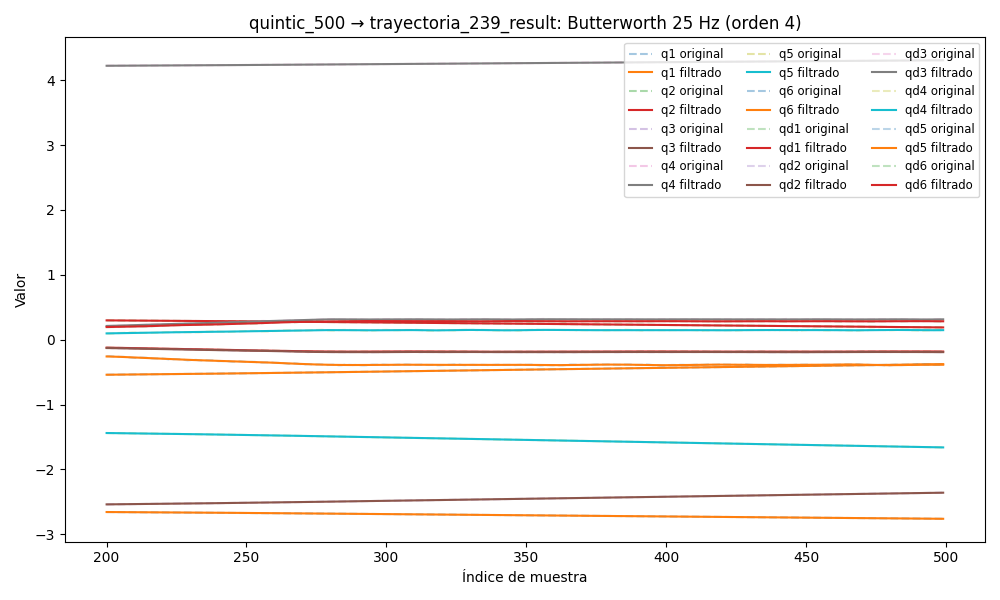

Values plotted in this chart, from the file beside it:
timestamp, q1, q2, q3, q4, q5, q6, qd1, qd2, qd3, qd4, qd5, qd6, tau1, tau2, tau3, tau4, tau5, tau6
1749037721, -2.637, 0.3177, -2.57, 4.208, -1.399, -0.5683, -0.00283, 0.0007279, -0.007461, 0.0117, -0.003257, -0.0005575, -0.1523, -0.4653, 0.5798, 0.35, -0.2936, -0.1398
1749037721, -2.637, 0.3177, -2.57, 4.208, -1.399, -0.5683, -0.001731, 0.0003242, -0.005902, 0.009549, -0.00277, -0.0005361, -0.1507, -0.4813, 0.6047, 0.333, -0.2584, -0.1352
1749037721, -2.637, 0.3177, -2.57, 4.208, -1.399, -0.5683, -0.000664, -7.280376500477302e-05, -0.004385, 0.007442, -0.002293, -0.0005154, -0.1375, -0.4755, 0.6022, 0.334, -0.2466, -0.1337
1749037721, -2.637, 0.3177, -2.57, 4.208, -1.399, -0.5683, 0.0003359, -0.0004548, -0.002953, 0.005428, -0.001836, -0.000495, -0.108, -0.4974, 0.6103, 0.3105, -0.2336, -0.1546
1749037721, -2.637, 0.3177, -2.57, 4.208, -1.399, -0.5683, 0.001239, -0.0008141, -0.001641, 0.003546, -0.001406, -0.000474, -0.09677, -0.5052, 0.6305, 0.2953, -0.2114, -0.1352
1749037721, -2.637, 0.3177, -2.57, 4.208, -1.399, -0.5683, 0.002023, -0.001144, -0.0004791, 0.00183, -0.001012, -0.0004517, -0.1146, -0.5158, 0.6515, 0.278, -0.192, -0.1298
1749037721, -2.637, 0.3177, -2.57, 4.208, -1.399, -0.5683, 0.002673, -0.00144, 0.0005142, 0.0003045, -0.000656, -0.0004269, -0.1085, -0.5421, 0.6621, 0.2705, -0.1846, -0.1437
1749037721, -2.637, 0.3177, -2.57, 4.208, -1.399, -0.5683, 0.003183, -0.001698, 0.001329, -0.001017, -0.0003408, -0.0003987, -0.08281, -0.5384, 0.6801, 0.2614, -0.1906, -0.1509
1749037721, -2.637, 0.3177, -2.57, 4.208, -1.399, -0.5683, 0.003554, -0.001915, 0.001965, -0.002127, -6.619867679430188e-05, -0.0003664, -0.06485, -0.564, 0.6884, 0.251, -0.1529, -0.1367
1749037721, -2.637, 0.3177, -2.57, 4.208, -1.399, -0.5683, 0.003794, -0.002089, 0.00243, -0.003027, 0.0001691, -0.0003297, -0.1045, -0.5655, 0.6999, 0.2529, -0.1568, -0.1357
1749037721, -2.637, 0.3177, -2.57, 4.208, -1.399, -0.5683, 0.003917, -0.002221, 0.002738, -0.003726, 0.0003675, -0.0002888, -0.06042, -0.5603, 0.6948, 0.2562, -0.1319, -0.1387
1749037721, -2.637, 0.3177, -2.57, 4.208, -1.399, -0.5683, 0.003938, -0.00231, 0.00291, -0.004236, 0.0005318, -0.0002449, -0.07713, -0.5907, 0.7198, 0.235, -0.1544, -0.1357
1749037721, -2.637, 0.3177, -2.57, 4.208, -1.399, -0.5683, 0.003875, -0.002356, 0.002969, -0.004574, 0.0006648, -0.0001998, -0.04691, -0.5518, 0.7049, 0.2458, -0.146, -0.1455
1749037721, -2.637, 0.3177, -2.57, 4.208, -1.399, -0.5683, 0.003747, -0.002363, 0.002939, -0.004759, 0.0007692, -0.0001562, -0.05057, -0.5636, 0.7315, 0.2429, -0.1456, -0.1515
1749037721, -2.637, 0.3177, -2.57, 4.208, -1.399, -0.5683, 0.003567, -0.002332, 0.002846, -0.00481, 0.0008478, -0.0001179, -0.05057, -0.5636, 0.7315, 0.2429, -0.1456, -0.1515
1749037721, -2.637, 0.3177, -2.57, 4.208, -1.399, -0.5683, 0.003352, -0.002266, 0.002713, -0.004749, 0.0009029, -8.913918001442962e-05, -0.05624, -0.5749, 0.7273, 0.2422, -0.1177, -0.1403
1749037721, -2.637, 0.3177, -2.57, 4.208, -1.399, -0.5683, 0.003113, -0.002169, 0.002562, -0.004594, 0.0009368, -7.45463198524098e-05, -0.06386, -0.5741, 0.7425, 0.2222, -0.126, -0.151
1749037721, -2.637, 0.3177, -2.57, 4.208, -1.399, -0.5683, 0.002859, -0.002046, 0.002412, -0.004364, 0.0009521, -7.884975638799014e-05, -0.07122, -0.5711, 0.7483, 0.2383, -0.1285, -0.1651
1749037721, -2.637, 0.3176, -2.57, 4.208, -1.399, -0.5683, 0.002599, -0.001903, 0.002277, -0.004076, 0.0009511, -0.0001063, -0.08063, -0.5376, 0.7575, 0.2259, -0.1174, -0.1537
1749037721, -2.637, 0.3176, -2.57, 4.208, -1.399, -0.5683, 0.002339, -0.001744, 0.002168, -0.003745, 0.0009366, -0.00016, -0.07062, -0.5648, 0.7715, 0.2253, -0.1393, -0.1576
1749037721, -2.637, 0.3176, -2.57, 4.208, -1.399, -0.5683, 0.002086, -0.001575, 0.00209, -0.003386, 0.000911, -0.0002417, -0.07778, -0.5528, 0.7687, 0.235, -0.1066, -0.1528
1749037721, -2.637, 0.3176, -2.57, 4.208, -1.399, -0.5683, 0.001842, -0.001404, 0.002045, -0.003013, 0.0008768, -0.0003511, -0.03331, -0.5553, 0.7614, 0.2211, -0.1213, -0.1618
1749037722, -2.637, 0.3176, -2.57, 4.208, -1.399, -0.5683, 0.001613, -0.001234, 0.00203, -0.002637, 0.0008361, -0.0004854, -0.06201, -0.5768, 0.7645, 0.2286, -0.1299, -0.1686
1749037722, -2.637, 0.3176, -2.57, 4.208, -1.399, -0.5683, 0.001401, -0.001072, 0.002038, -0.002271, 0.0007905, -0.0006393, -0.03763, -0.5691, 0.7713, 0.2286, -0.1284, -0.1647
1749037722, -2.637, 0.3176, -2.57, 4.208, -1.399, -0.5683, 0.001208, -0.0009226, 0.00206, -0.001923, 0.0007411, -0.0008052, -0.04061, -0.5488, 0.7693, 0.2443, -0.1241, -0.1419
1749037722, -2.637, 0.3176, -2.57, 4.208, -1.399, -0.5683, 0.001035, -0.0007892, 0.002085, -0.001602, 0.0006883, -0.0009736, -0.03316, -0.5581, 0.7726, 0.2067, -0.1286, -0.1759
1749037722, -2.637, 0.3176, -2.57, 4.208, -1.399, -0.5683, 0.0008834, -0.0006749, 0.002102, -0.001315, 0.0006323, -0.001134, -0.05648, -0.5638, 0.7563, 0.2301, -0.1075, -0.1645
1749037722, -2.637, 0.3176, -2.57, 4.208, -1.399, -0.5683, 0.0007519, -0.0005816, 0.0021, -0.001066, 0.0005725, -0.001274, -0.0396, -0.5736, 0.7534, 0.2244, -0.1193, -0.1658
1749037722, -2.637, 0.3176, -2.57, 4.208, -1.399, -0.5683, 0.0006397, -0.0005102, 0.002069, -0.0008572, 0.0005085, -0.001386, -0.03529, -0.5432, 0.7411, 0.2185, -0.1372, -0.1568
1749037722, -2.637, 0.3176, -2.57, 4.208, -1.399, -0.5683, 0.000545, -0.0004603, 0.002004, -0.0006874, 0.00044, -0.001461, -0.06038, -0.5732, 0.7354, 0.2264, -0.1227, -0.1482
1749037722, -2.637, 0.3176, -2.57, 4.208, -1.399, -0.5683, 0.0004658, -0.0004306, 0.001901, -0.0005547, 0.0003672, -0.001496, -0.05356, -0.5275, 0.7413, 0.2226, -0.145, -0.1451
1749037722, -2.637, 0.3176, -2.57, 4.208, -1.399, -0.5683, 0.0003999, -0.0004188, 0.001762, -0.000455, 0.0002912, -0.00149, -0.05737, -0.5382, 0.7481, 0.229, -0.1516, -0.1403
1749037722, -2.637, 0.3176, -2.57, 4.208, -1.399, -0.5683, 0.0003454, -0.0004216, 0.001591, -0.000383, 0.0002139, -0.001448, -0.03895, -0.5419, 0.7402, 0.2295, -0.1218, -0.1512
1749037722, -2.637, 0.3176, -2.57, 4.208, -1.399, -0.5683, 0.0003004, -0.0004346, 0.001395, -0.000333, 0.000139, -0.001379, -0.0601, -0.5395, 0.7543, 0.2378, -0.1388, -0.1807
1749037722, -2.637, 0.3176, -2.57, 4.208, -1.399, -0.5683, 0.0002638, -0.0004528, 0.001185, -0.0002992, 7.098625797169122e-05, -0.001296, -0.06342, -0.5134, 0.7468, 0.231, -0.1301, -0.1769
1749037722, -2.637, 0.3176, -2.57, 4.208, -1.399, -0.5683, 0.0002349, -0.0004704, 0.0009712, -0.0002762, 1.5742382307612508e-05, -0.001213, -0.06579, -0.5297, 0.7473, 0.2293, -0.1404, -0.1597
1749037722, -2.637, 0.3176, -2.57, 4.208, -1.399, -0.5683, 0.0002136, -0.0004812, 0.0007681, -0.0002597, -2.0159429807616674e-05, -0.001146, -0.07622, -0.533, 0.7492, 0.2245, -0.134, -0.166
1749037722, -2.637, 0.3176, -2.57, 4.208, -1.399, -0.5683, 0.0002001, -0.0004787, 0.000589, -0.0002463, -2.9962858653620705e-05, -0.001111, -0.0584, -0.5242, 0.7524, 0.2322, -0.1187, -0.1669
1749037722, -2.637, 0.3176, -2.57, 4.208, -1.399, -0.5683, 0.0001952, -0.0004567, 0.0004482, -0.0002341, -7.532934872513071e-06, -0.001119, -0.08647, -0.5213, 0.7358, 0.2296, -0.153, -0.1559
1749037722, -2.637, 0.3176, -2.57, 4.208, -1.399, -0.5683, 0.0001992, -0.0004095, 0.0003591, -0.0002226, 5.167551581562565e-05, -0.001181, -0.09603, -0.5069, 0.7444, 0.2257, -0.1476, -0.1662
1749037722, -2.637, 0.3176, -2.57, 4.208, -1.399, -0.5683, 0.0002124, -0.0003327, 0.0003348, -0.0002123, 0.0001495, -0.001301, -0.06984, -0.4843, 0.7464, 0.2375, -0.1544, -0.164
1749037722, -2.637, 0.3176, -2.57, 4.208, -1.399, -0.5683, 0.0002342, -0.0002233, 0.0003871, -0.000205, 0.0002842, -0.001479, -0.08549, -0.4786, 0.7451, 0.2461, -0.1509, -0.1621
1749037722, -2.637, 0.3176, -2.57, 4.208, -1.399, -0.5683, 0.0002631, -8.092601336624492e-05, 0.0005263, -0.0002025, 0.000449, -0.001708, -0.06623, -0.4656, 0.7783, 0.2597, -0.1524, -0.1686
1749037722, -2.637, 0.3176, -2.57, 4.208, -1.399, -0.5683, 0.0002959, 9.246112323520251e-05, 0.0007612, -0.0002072, 0.0006318, -0.001976, -0.1059, -0.4605, 0.7902, 0.2606, -0.1602, -0.1794
1749037722, -2.637, 0.3176, -2.57, 4.208, -1.399, -0.5684, 0.0003278, 0.0002916, 0.001098, -0.0002207, 0.0008146, -0.002266, -0.07347, -0.4279, 0.7985, 0.2681, -0.1616, -0.1693
1749037722, -2.637, 0.3177, -2.57, 4.208, -1.399, -0.5684, 0.0003523, 0.000508, 0.001542, -0.0002436, 0.0009735, -0.002556, -0.07035, -0.3964, 0.8013, 0.269, -0.177, -0.1851
1749037722, -2.637, 0.3177, -2.57, 4.208, -1.399, -0.5684, 0.0003609, 0.00073, 0.002094, -0.0002749, 0.001079, -0.002821, -0.08093, -0.4562, 0.7891, 0.272, -0.1853, -0.1642
1749037722, -2.637, 0.3177, -2.57, 4.208, -1.399, -0.5684, 0.0003433, 0.0009427, 0.002753, -0.0003117, 0.001099, -0.003035, -0.08771, -0.4521, 0.7909, 0.2869, -0.1994, -0.1769
1749037722, -2.637, 0.3177, -2.57, 4.208, -1.399, -0.5684, 0.000288, 0.001129, 0.003516, -0.0003484, 0.0009979, -0.003173, -0.08844, -0.4575, 0.8015, 0.2773, -0.2152, -0.1629
1749037722, -2.637, 0.3177, -2.57, 4.208, -1.399, -0.5684, 0.0001822, 0.001269, 0.004376, -0.0003772, 0.0007412, -0.00321, -0.1246, -0.4787, 0.8135, 0.2914, -0.2239, -0.13
1749037722, -2.637, 0.3177, -2.57, 4.208, -1.399, -0.5684, 1.2740243302011469e-05, 0.001344, 0.005321, -0.0003873, 0.0002978, -0.003126, -0.1348, -0.4608, 0.8178, 0.2941, -0.2481, -0.1349
1749037722, -2.637, 0.3177, -2.57, 4.208, -1.399, -0.5684, -0.0002332, 0.001331, 0.006339, -0.0003659, -0.0003572, -0.002904, -0.1575, -0.4732, 0.8218, 0.3023, -0.2717, -0.1263
1749037722, -2.637, 0.3177, -2.57, 4.208, -1.399, -0.5684, -0.0005679, 0.001213, 0.007412, -0.0002981, -0.001239, -0.002532, -0.1517, -0.4837, 0.8127, 0.3184, -0.2904, -0.1414
1749037722, -2.637, 0.3177, -2.57, 4.208, -1.399, -0.5684, -0.001002, 0.0009713, 0.008521, -0.0001681, -0.002353, -0.002004, -0.176, -0.5286, 0.833, 0.3384, -0.3011, -0.1133
1749037722, -2.637, 0.3177, -2.57, 4.208, -1.399, -0.5684, -0.001544, 0.0005919, 0.009646, 4.0365141054622705e-05, -0.00369, -0.001317, -0.1442, -0.5351, 0.838, 0.3358, -0.3511, -0.121
1749037722, -2.637, 0.3177, -2.57, 4.208, -1.399, -0.5684, -0.002199, 6.518309313874406e-05, 0.01076, 0.0003426, -0.005228, -0.0004762, -0.1735, -0.5467, 0.8409, 0.3512, -0.3536, -0.08233
1749037722, -2.637, 0.3177, -2.57, 4.208, -1.399, -0.5684, -0.002971, -0.0006128, 0.01186, 0.0007519, -0.006934, 0.0005105, -0.197, -0.5551, 0.8432, 0.3508, -0.37, -0.07799
1749037722, -2.637, 0.3177, -2.57, 4.208, -1.399, -0.5684, -0.003857, -0.001439, 0.01291, 0.001278, -0.008764, 0.001629, -0.2319, -0.5985, 0.8461, 0.3535, -0.3813, -0.05705
1749037722, -2.637, 0.3177, -2.57, 4.208, -1.399, -0.5684, -0.004854, -0.002404, 0.0139, 0.001927, -0.01067, 0.002862, -0.2285, -0.6041, 0.8618, 0.3698, -0.4242, -0.03087
1749037722, -2.637, 0.3176, -2.57, 4.208, -1.399, -0.5684, -0.005949, -0.003491, 0.01483, 0.002699, -0.0126, 0.004188, -0.2275, -0.6057, 0.8891, 0.384, -0.4139, -0.007688
... 5,258 more rows
